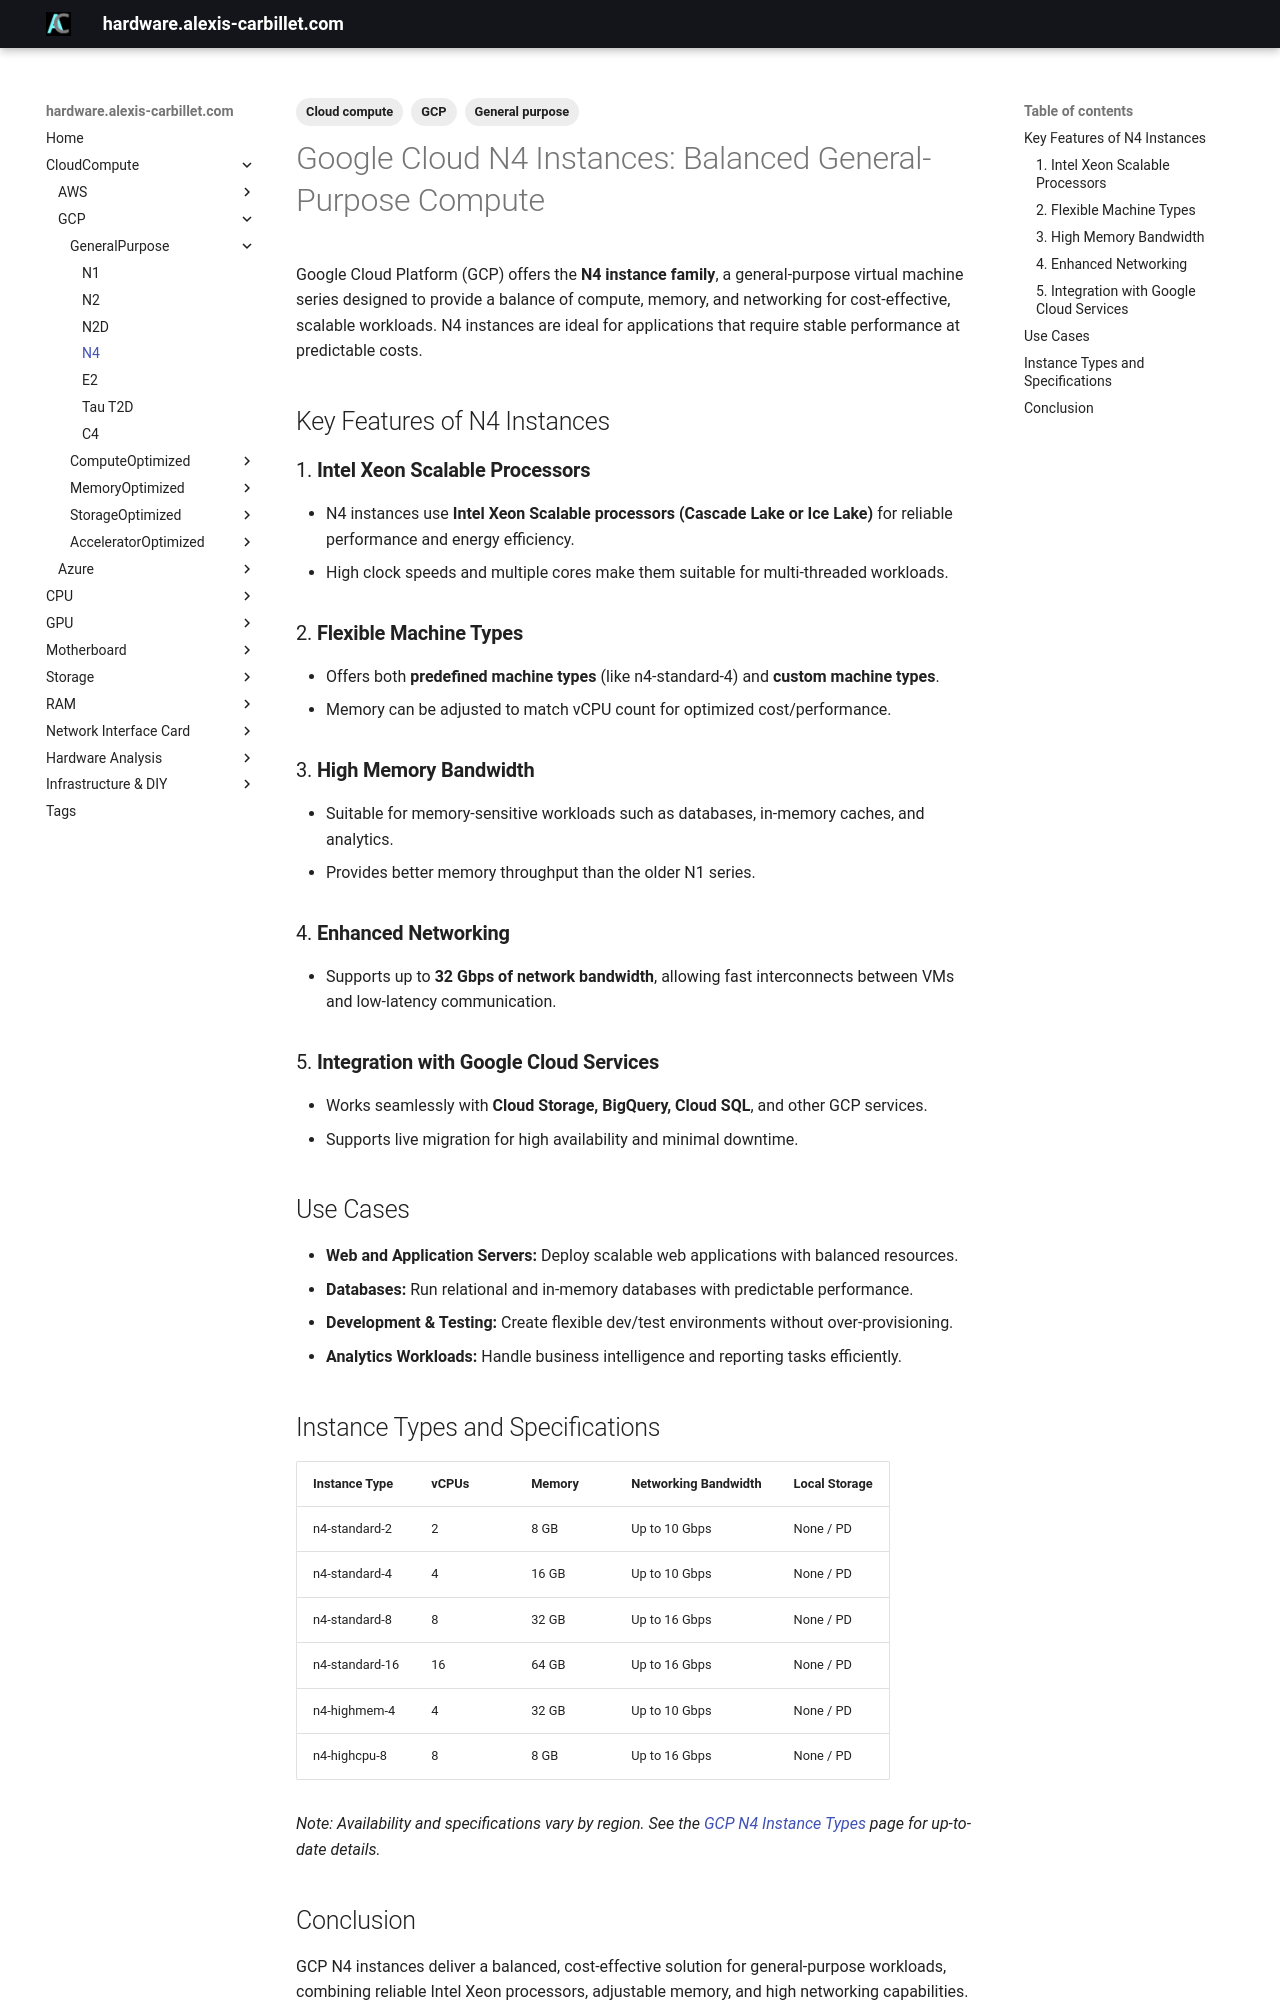

repository: alexiscarbillet/serverhub · page: CloudCompute/GCP/GeneralPurpose/N4/index.html · generator: mkdocs

---
tags:
  - Cloud compute
  - GCP
  - General purpose
---

# Google Cloud N4 Instances: Balanced General-Purpose Compute

Google Cloud Platform (GCP) offers the **N4 instance family**, a general-purpose virtual machine series designed to provide a balance of compute, memory, and networking for cost-effective, scalable workloads. N4 instances are ideal for applications that require stable performance at predictable costs.

## Key Features of N4 Instances

### 1. **Intel Xeon Scalable Processors**

* N4 instances use **Intel Xeon Scalable processors (Cascade Lake or Ice Lake)** for reliable performance and energy efficiency.
* High clock speeds and multiple cores make them suitable for multi-threaded workloads.

### 2. **Flexible Machine Types**

* Offers both **predefined machine types** (like n4-standard-4) and **custom machine types**.
* Memory can be adjusted to match vCPU count for optimized cost/performance.

### 3. **High Memory Bandwidth**

* Suitable for memory-sensitive workloads such as databases, in-memory caches, and analytics.
* Provides better memory throughput than the older N1 series.

### 4. **Enhanced Networking**

* Supports up to **32 Gbps of network bandwidth**, allowing fast interconnects between VMs and low-latency communication.

### 5. **Integration with Google Cloud Services**

* Works seamlessly with **Cloud Storage, BigQuery, Cloud SQL**, and other GCP services.
* Supports live migration for high availability and minimal downtime.

## Use Cases

* **Web and Application Servers:** Deploy scalable web applications with balanced resources.
* **Databases:** Run relational and in-memory databases with predictable performance.
* **Development & Testing:** Create flexible dev/test environments without over-provisioning.
* **Analytics Workloads:** Handle business intelligence and reporting tasks efficiently.

## Instance Types and Specifications

| Instance Type  | vCPUs | Memory | Networking Bandwidth | Local Storage |
| -------------- | ----- | ------ | -------------------- | ------------- |
| n4-standard-2  | 2     | 8 GB   | Up to 10 Gbps        | None / PD     |
| n4-standard-4  | 4     | 16 GB  | Up to 10 Gbps        | None / PD     |
| n4-standard-8  | 8     | 32 GB  | Up to 16 Gbps        | None / PD     |
| n4-standard-16 | 16    | 64 GB  | Up to 16 Gbps        | None / PD     |
| n4-highmem-4   | 4     | 32 GB  | Up to 10 Gbps        | None / PD     |
| n4-highcpu-8   | 8     | 8 GB   | Up to 16 Gbps        | None / PD     |

*Note: Availability and specifications vary by region. See the [GCP N4 Instance Types](https://cloud.google.com/compute/docs/machine-types#n4_machine_types) page for up-to-date details.*
